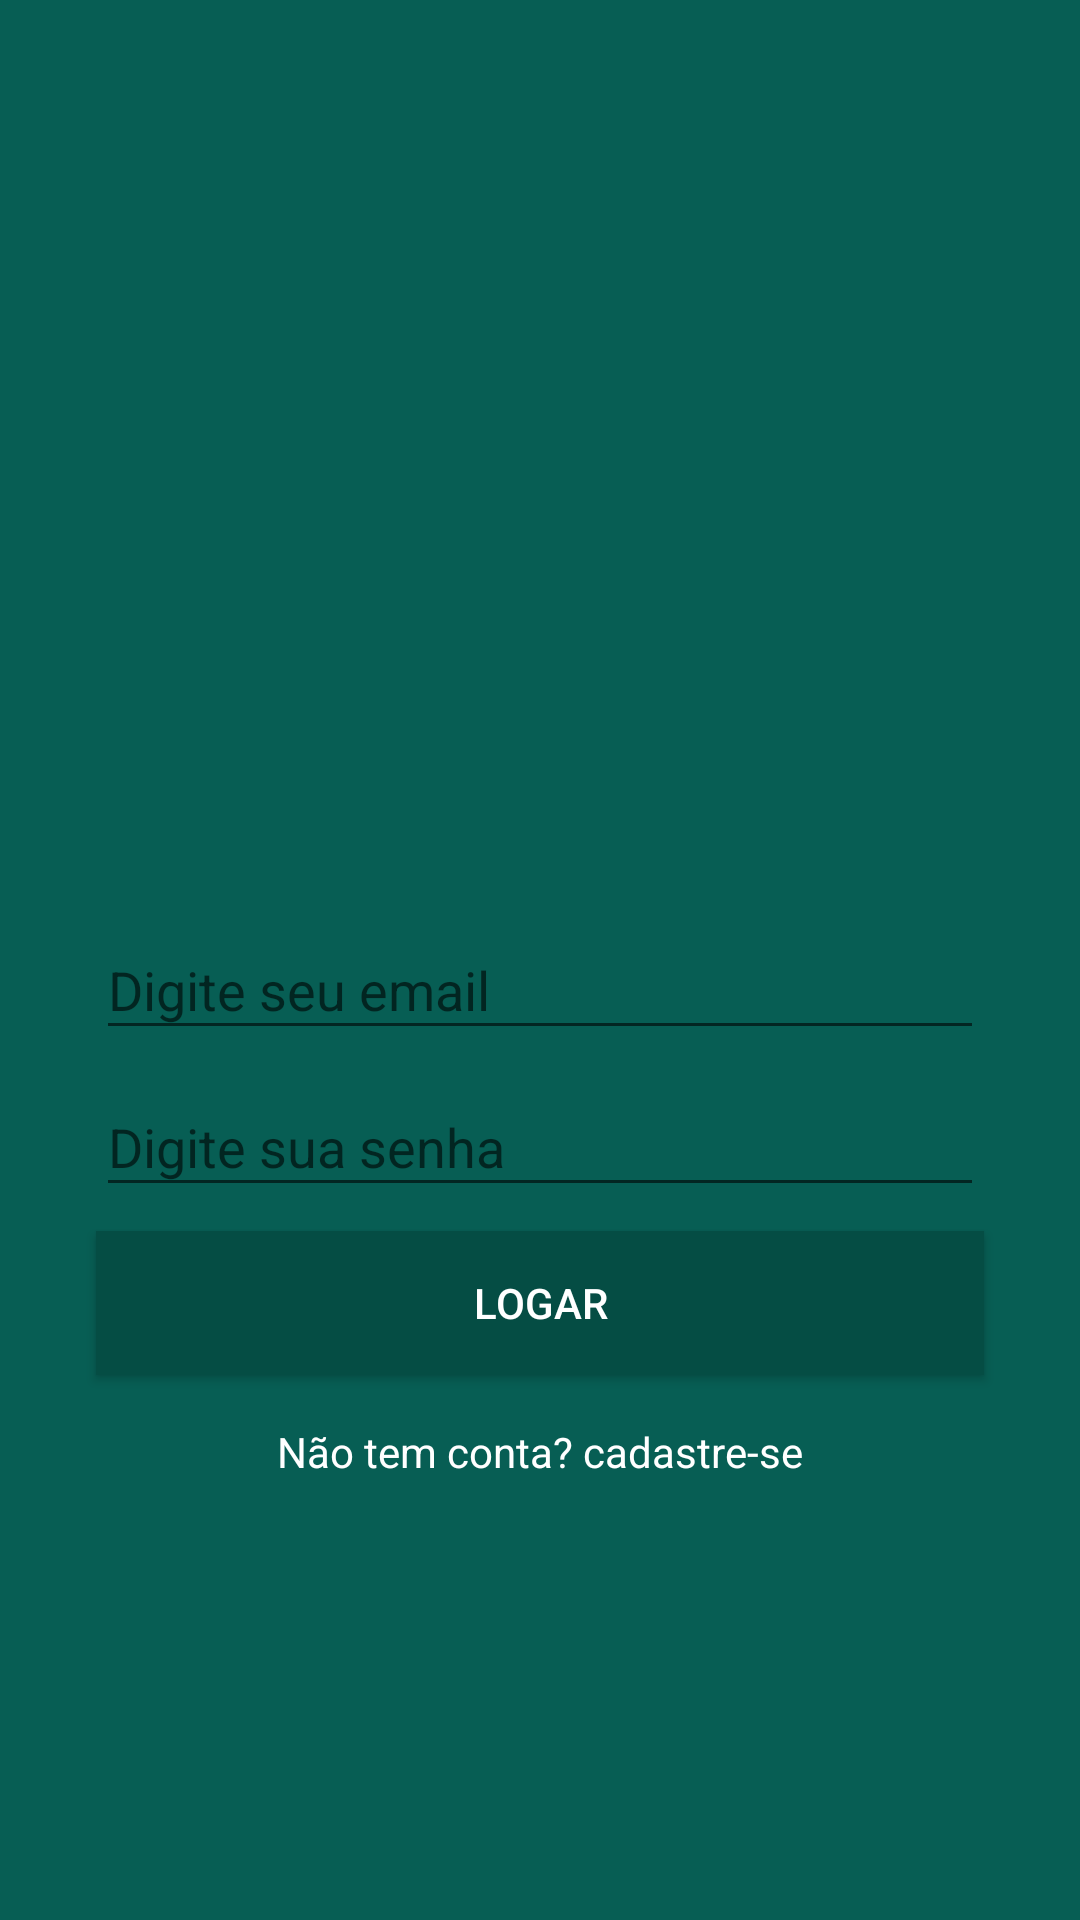

Android layout source for this screen:
<!-- AndroidManifest.xml: application theme AppTheme -->
<!-- res/layout/activity_login.xml -->
<?xml version="1.0" encoding="utf-8"?>
<androidx.constraintlayout.widget.ConstraintLayout xmlns:android="http://schemas.android.com/apk/res/android"
    xmlns:app="http://schemas.android.com/apk/res-auto"
    xmlns:tools="http://schemas.android.com/tools"
    android:layout_width="match_parent"
    android:layout_height="match_parent"
    android:background="@color/colorPrimary"
    tools:context=".Activity.LoginActivity">

    <ImageView
        android:id="@+id/imageView"
        android:layout_width="200dp"
        android:layout_height="157dp"
        app:layout_constraintBottom_toTopOf="@+id/textInputLayout"
        app:layout_constraintEnd_toEndOf="parent"
        app:layout_constraintStart_toStartOf="parent"
        app:layout_constraintTop_toTopOf="parent"
        app:layout_constraintVertical_bias="0.49"
        app:layout_constraintVertical_chainStyle="packed"
        app:srcCompat="@drawable/logo" />

    <com.google.android.material.textfield.TextInputLayout
        android:id="@+id/textInputLayout"
        android:layout_width="0dp"
        android:layout_height="wrap_content"
        android:layout_marginStart="32dp"
        android:layout_marginEnd="32dp"
        app:layout_constraintBottom_toTopOf="@+id/textInputLayout2"
        app:layout_constraintEnd_toEndOf="parent"
        app:layout_constraintStart_toStartOf="parent"
        app:layout_constraintTop_toBottomOf="@+id/imageView">

        <com.google.android.material.textfield.TextInputEditText
            android:id="@+id/EditLoginEmail"
            android:layout_width="match_parent"
            android:layout_height="wrap_content"
            android:hint="@string/digite_email"
            android:inputType="textEmailAddress" />
    </com.google.android.material.textfield.TextInputLayout>

    <com.google.android.material.textfield.TextInputLayout
        android:id="@+id/textInputLayout2"
        android:layout_width="0dp"
        android:layout_height="wrap_content"
        android:layout_marginStart="32dp"
        android:layout_marginEnd="32dp"
        app:layout_constraintBottom_toTopOf="@+id/button2"
        app:layout_constraintEnd_toEndOf="parent"
        app:layout_constraintStart_toStartOf="parent"
        app:layout_constraintTop_toBottomOf="@+id/textInputLayout">

        <com.google.android.material.textfield.TextInputEditText
            android:id="@+id/EditLoginSenha"
            android:layout_width="match_parent"
            android:layout_height="wrap_content"
            android:hint="@string/digite_senha"
            android:inputType="textPassword" />
    </com.google.android.material.textfield.TextInputLayout>

    <Button
        android:id="@+id/button2"
        android:layout_width="0dp"
        android:layout_height="wrap_content"
        android:layout_marginStart="32dp"
        android:layout_marginTop="8dp"
        android:layout_marginEnd="32dp"
        android:layout_marginBottom="16dp"
        android:background="@color/colorPrimaryDark"
        android:onClick="validarAutenticacaoUsuario"
        android:text="@string/botao_logar"
        android:textColor="@android:color/white"
        app:layout_constraintBottom_toTopOf="@+id/textView"
        app:layout_constraintEnd_toEndOf="parent"
        app:layout_constraintStart_toStartOf="parent"
        app:layout_constraintTop_toBottomOf="@+id/textInputLayout2" />

    <TextView
        android:id="@+id/textView"
        android:layout_width="wrap_content"
        android:layout_height="wrap_content"
        android:onClick="abrirTelaCadastro"
        android:text="@string/nao_tem_conta"
        android:textColor="@android:color/white"
        app:layout_constraintBottom_toBottomOf="parent"
        app:layout_constraintEnd_toEndOf="parent"
        app:layout_constraintStart_toStartOf="parent"
        app:layout_constraintTop_toBottomOf="@+id/button2" />
</androidx.constraintlayout.widget.ConstraintLayout>
<!-- resources referenced by this layout -->
<resources>
  <color name="colorPrimary">#075e54</color>
  <color name="colorPrimaryDark">#054D44</color>
  <string name="botao_logar">Logar</string>
  <string name="digite_email">Digite seu email</string>
  <string name="digite_senha">Digite sua senha</string>
  <string name="nao_tem_conta">Não tem conta? cadastre-se</string>
  <style name="AppTheme" parent="Theme.AppCompat.Light.NoActionBar">
          
          <item name="colorPrimary">@color/colorPrimary</item>
          <item name="colorPrimaryDark">@color/colorPrimaryDark</item>
          <item name="colorAccent">@color/colorAccent</item>
      </style>
  <color name="colorAccent">#25D366</color>
</resources>
